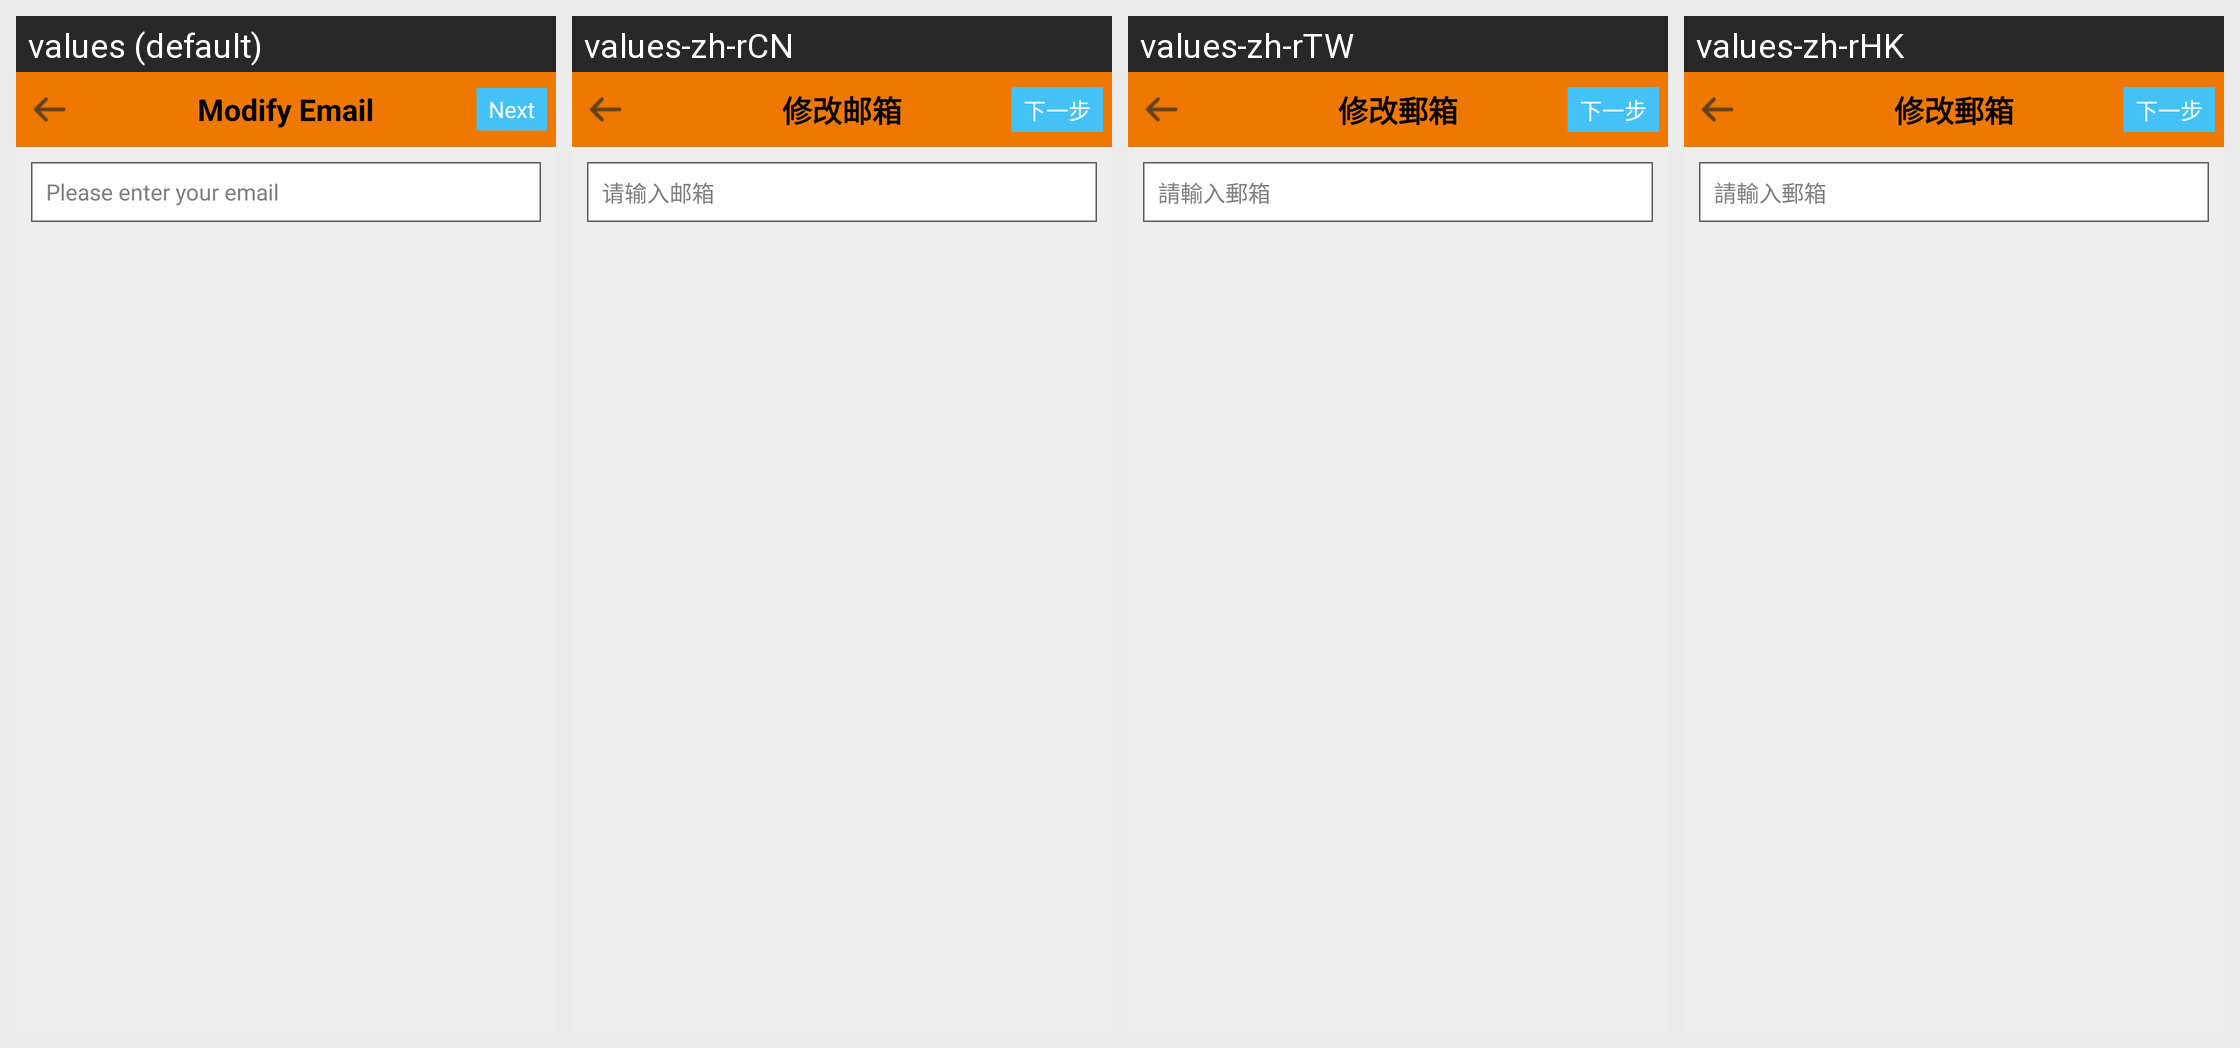

For this localized Android screen grid, give each drawn string resource with its value in every locale shown.
Android screen res/layout/activity_modify_account_email.xml rendered under 4 locales, left to right: values (default), values-zh-rCN, values-zh-rTW, values-zh-rHK. Device: Nexus 5 (rendered at 1080×1920; each locale shown at half size, 540×960, under a caption strip naming it); theme android:Theme.NoTitleBar.
Strings drawn on this screen, with the default value and each locale's value (text and hints the layout hard-codes, and strings that could not be matched under every locale, appear in the picture but are not listed):

modify_email
  values: Modify Email
  values-zh-rCN: 修改邮箱
  values-zh-rTW: 修改郵箱
  values-zh-rHK: 修改郵箱

next
  values: Next
  values-zh-rCN: 下一步
  values-zh-rTW: 下一步
  values-zh-rHK: 下一步

input_email
  values: Please enter your email
  values-zh-rCN: 请输入邮箱
  values-zh-rTW: 請輸入郵箱
  values-zh-rHK: 請輸入郵箱
